pico-8 play session: hold ← + tap ❎, after a click and taps of 🅾, ❎, 🅾+❎, 🅾 in the second before t = 0

[t = 4 s] hold ← ~4s, tap ❎ ~7×
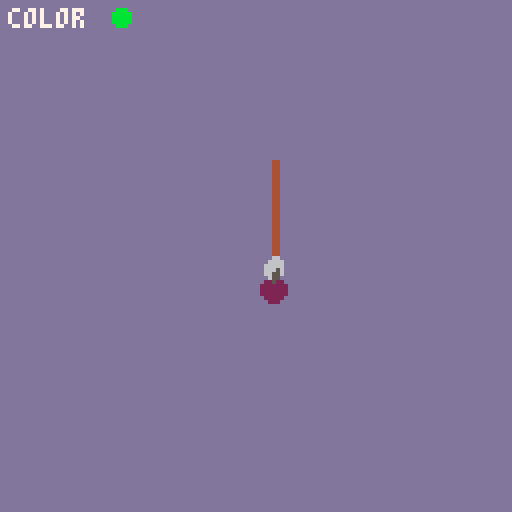

pico-8 cartridge
version 7
__lua__
--paint demo

poke(0x5f2d, 1)
b = {}							--input variable
paint = {}			--the paint on the canvas
brush = {}			--brush the player controls
brush.x = 64
brush.y = 64
brush.r = -1
brush.color = 2
brush.painting=false
t = {}
t = 0
canvascol = {}
canvascol = 13
menu = {}
menu = true

function get_input()
	b[0] = btn(0)
	b[1] = btn(1)
	b[2] = btn(2)
	b[3] = btn(3)
	b[4] = stat(34)
	b[5] = btnp(5)
	b[6] = btnp(4, 1)
	b[7] = btnp(5, 1)
end

function handle_input()
	--if b[0] then brush.x -= 1 end
	--if b[1] then brush.x += 1 end
	--if b[2] then brush.y -= 1 end
	--if b[3] then brush.y += 1 end
	brush.x = stat(32)
	brush.y = stat(33)
	if b[4] == 1 then
	
		menu = false
		brush.painting = true
	else
		brush.painting = false
	end
	
	if b[5] then
		brush.color += 1
		if brush.color > 15 then
			brush.color = 0
		end
	end
	
	if b[6] then
		canvascol += 1
		if canvascol > 15 then
			canvascol = 0
		end
	end
	
	if b[7] then
		clear_canvas()
	end
end

function clear_canvas()
	for v in all(paint) do
		del(paint, v)
	end
end

function make_paint()
	local tmax = 1
	if brush.painting then
		brush.r = 3
	else
		if t >= tmax then
			brush.r -= 1
			t = 0
		else
			t += 1
		end
		if brush.r < 0 then
			brush.r = -1
		end
	end
	
	if brush.r >=  0 then
		local p = create_paint(brush.x,
														brush.y,
														brush.r,
														brush.color)
		add(paint,p)
	end
end

function create_paint(x, y, r, col)
	local p = {}
	p.x = x
	p.y = y
	p.r = r
	p.col = col
	return p
end

function draw_hud()
	
	if menu then
	print(stat(34), 0, 0, 7)
	print("press z to start", 35, 55, 7)
	print("shift - canvas color", 2, 110, 7)
	print("a - clear canvas", 2, 100, 7)
	print("x - change color, z - paint", 2, 120, 7)
	else
		print("color", 2, 2, 7)
		circfill(30, 4, 2, brush.color)
	end
end

function draw_background()
	rectfill(0, 0, 127, 127, canvascol)
end

function draw_brush()
	if brush.painting then
		spr(3, brush.x, brush.y-24, 1, 3)
		spr(2, brush.x, brush.y)
	else
		spr(3, brush.x, brush.y-24, 1, 3)
		spr(1, brush.x, brush.y)
	end
end

function draw_paint()
	for v in all(paint) do
		circfill(v.x+4, v.y+8, v.r, v.col)
	end
end

function add_paint(p)
	for v in all(paint) do
		if(v.x == p.x and v.y == p.y and v.r>p.r and v.col == p.col) then
			return
		end
	end
	add(paint, p)
	return
end

function _init()
	cls()
end

function _update()
	get_input()
	handle_input()
	if menu == false then
		make_paint()
	end
end

function _draw()
	cls()
	draw_background()
	draw_hud()
	if menu then
	else
	draw_paint()
	draw_brush()
	end
end
__gfx__
00000000000066000000660000004400000000000000000000000000000000000000000000000000000000000000000000000000000000000000000000000000
00000000000666600066666000004400000000000000000000000000000000000000000000000000000000000000000000000000000000000000000000000000
00700700006666600666666600004400000000000000000000000000000000000000000000000000000000000000000000000000000000000000000000000000
00077000006665600666656600004400000000000000000000000000000000000000000000000000000000000000000000000000000000000000000000000000
00077000006655600066556000004400000000000000000000000000000000000000000000000000000000000000000000000000000000000000000000000000
00700700000655000000500000004400000000000000000000000000000000000000000000000000000000000000000000000000000000000000000000000000
00000000000050000000000000004400000000000000000000000000000000000000000000000000000000000000000000000000000000000000000000000000
00000000000000000000000000004400000000000000000000000000000000000000000000000000000000000000000000000000000000000000000000000000
00000000000000000000000000004400000000000000000000000000000000000000000000000000000000000000000000000000000000000000000000000000
00000000000000000000000000004400000000000000000000000000000000000000000000000000000000000000000000000000000000000000000000000000
00000000000000000000000000004400000000000000000000000000000000000000000000000000000000000000000000000000000000000000000000000000
00000000000000000000000000004400000000000000000000000000000000000000000000000000000000000000000000000000000000000000000000000000
00000000000000000000000000004400000000000000000000000000000000000000000000000000000000000000000000000000000000000000000000000000
00000000000000000000000000004400000000000000000000000000000000000000000000000000000000000000000000000000000000000000000000000000
00000000000000000000000000004400000000000000000000000000000000000000000000000000000000000000000000000000000000000000000000000000
00000000000000000000000000004400000000000000000000000000000000000000000000000000000000000000000000000000000000000000000000000000
00000000000000000000000000004400000000000000000000000000000000000000000000000000000000000000000000000000000000000000000000000000
00000000000000000000000000004400000000000000000000000000000000000000000000000000000000000000000000000000000000000000000000000000
00000000000000000000000000004400000000000000000000000000000000000000000000000000000000000000000000000000000000000000000000000000
00000000000000000000000000004400000000000000000000000000000000000000000000000000000000000000000000000000000000000000000000000000
00000000000000000000000000004400000000000000000000000000000000000000000000000000000000000000000000000000000000000000000000000000
00000000000000000000000000004400000000000000000000000000000000000000000000000000000000000000000000000000000000000000000000000000
00000000000000000000000000004400000000000000000000000000000000000000000000000000000000000000000000000000000000000000000000000000
00000000000000000000000000004400000000000000000000000000000000000000000000000000000000000000000000000000000000000000000000000000
00000000000000000000000000000000000000000000000000000000000000000000000000000000000000000000000000000000000000000000000000000000
00000000000000000000000000000000000000000000000000000000000000000000000000000000000000000000000000000000000000000000000000000000
00000000000000000000000000000000000000000000000000000000000000000000000000000000000000000000000000000000000000000000000000000000
00000000000000000000000000000000000000000000000000000000000000000000000000000000000000000000000000000000000000000000000000000000
00000000000000000000000000000000000000000000000000000000000000000000000000000000000000000000000000000000000000000000000000000000
00000000000000000000000000000000000000000000000000000000000000000000000000000000000000000000000000000000000000000000000000000000
00000000000000000000000000000000000000000000000000000000000000000000000000000000000000000000000000000000000000000000000000000000
00000000000000000000000000000000000000000000000000000000000000000000000000000000000000000000000000000000000000000000000000000000
00000000000000000000000000000000000000000000000000000000000000000000000000000000000000000000000000000000000000000000000000000000
00000000000000000000000000000000000000000000000000000000000000000000000000000000000000000000000000000000000000000000000000000000
00000000000000000000000000000000000000000000000000000000000000000000000000000000000000000000000000000000000000000000000000000000
00000000000000000000000000000000000000000000000000000000000000000000000000000000000000000000000000000000000000000000000000000000
00000000000000000000000000000000000000000000000000000000000000000000000000000000000000000000000000000000000000000000000000000000
00000000000000000000000000000000000000000000000000000000000000000000000000000000000000000000000000000000000000000000000000000000
00000000000000000000000000000000000000000000000000000000000000000000000000000000000000000000000000000000000000000000000000000000
00000000000000000000000000000000000000000000000000000000000000000000000000000000000000000000000000000000000000000000000000000000
00000000000000000000000000000000000000000000000000000000000000000000000000000000000000000000000000000000000000000000000000000000
00000000000000000000000000000000000000000000000000000000000000000000000000000000000000000000000000000000000000000000000000000000
00000000000000000000000000000000000000000000000000000000000000000000000000000000000000000000000000000000000000000000000000000000
00000000000000000000000000000000000000000000000000000000000000000000000000000000000000000000000000000000000000000000000000000000
00000000000000000000000000000000000000000000000000000000000000000000000000000000000000000000000000000000000000000000000000000000
00000000000000000000000000000000000000000000000000000000000000000000000000000000000000000000000000000000000000000000000000000000
00000000000000000000000000000000000000000000000000000000000000000000000000000000000000000000000000000000000000000000000000000000
00000000000000000000000000000000000000000000000000000000000000000000000000000000000000000000000000000000000000000000000000000000
00000000000000000000000000000000000000000000000000000000000000000000000000000000000000000000000000000000000000000000000000000000
00000000000000000000000000000000000000000000000000000000000000000000000000000000000000000000000000000000000000000000000000000000
00000000000000000000000000000000000000000000000000000000000000000000000000000000000000000000000000000000000000000000000000000000
00000000000000000000000000000000000000000000000000000000000000000000000000000000000000000000000000000000000000000000000000000000
00000000000000000000000000000000000000000000000000000000000000000000000000000000000000000000000000000000000000000000000000000000
00000000000000000000000000000000000000000000000000000000000000000000000000000000000000000000000000000000000000000000000000000000
00000000000000000000000000000000000000000000000000000000000000000000000000000000000000000000000000000000000000000000000000000000
00000000000000000000000000000000000000000000000000000000000000000000000000000000000000000000000000000000000000000000000000000000
00000000000000000000000000000000000000000000000000000000000000000000000000000000000000000000000000000000000000000000000000000000
00000000000000000000000000000000000000000000000000000000000000000000000000000000000000000000000000000000000000000000000000000000
00000000000000000000000000000000000000000000000000000000000000000000000000000000000000000000000000000000000000000000000000000000
00000000000000000000000000000000000000000000000000000000000000000000000000000000000000000000000000000000000000000000000000000000
00000000000000000000000000000000000000000000000000000000000000000000000000000000000000000000000000000000000000000000000000000000
00000000000000000000000000000000000000000000000000000000000000000000000000000000000000000000000000000000000000000000000000000000
00000000000000000000000000000000000000000000000000000000000000000000000000000000000000000000000000000000000000000000000000000000
00000000000000000000000000000000000000000000000000000000000000000000000000000000000000000000000000000000000000000000000000000000
00000000000000000000000000000000000000000000000000000000000000000000000000000000000000000000000000000000000000000000000000000000
00000000000000000000000000000000000000000000000000000000000000000000000000000000000000000000000000000000000000000000000000000000
00000000000000000000000000000000000000000000000000000000000000000000000000000000000000000000000000000000000000000000000000000000
00000000000000000000000000000000000000000000000000000000000000000000000000000000000000000000000000000000000000000000000000000000
00000000000000000000000000000000000000000000000000000000000000000000000000000000000000000000000000000000000000000000000000000000
00000000000000000000000000000000000000000000000000000000000000000000000000000000000000000000000000000000000000000000000000000000
00000000000000000000000000000000000000000000000000000000000000000000000000000000000000000000000000000000000000000000000000000000
00000000000000000000000000000000000000000000000000000000000000000000000000000000000000000000000000000000000000000000000000000000
00000000000000000000000000000000000000000000000000000000000000000000000000000000000000000000000000000000000000000000000000000000
00000000000000000000000000000000000000000000000000000000000000000000000000000000000000000000000000000000000000000000000000000000
00000000000000000000000000000000000000000000000000000000000000000000000000000000000000000000000000000000000000000000000000000000
00000000000000000000000000000000000000000000000000000000000000000000000000000000000000000000000000000000000000000000000000000000
00000000000000000000000000000000000000000000000000000000000000000000000000000000000000000000000000000000000000000000000000000000
00000000000000000000000000000000000000000000000000000000000000000000000000000000000000000000000000000000000000000000000000000000
00000000000000000000000000000000000000000000000000000000000000000000000000000000000000000000000000000000000000000000000000000000
00000000000000000000000000000000000000000000000000000000000000000000000000000000000000000000000000000000000000000000000000000000
00000000000000000000000000000000000000000000000000000000000000000000000000000000000000000000000000000000000000000000000000000000
00000000000000000000000000000000000000000000000000000000000000000000000000000000000000000000000000000000000000000000000000000000
00000000000000000000000000000000000000000000000000000000000000000000000000000000000000000000000000000000000000000000000000000000
00000000000000000000000000000000000000000000000000000000000000000000000000000000000000000000000000000000000000000000000000000000
00000000000000000000000000000000000000000000000000000000000000000000000000000000000000000000000000000000000000000000000000000000
00000000000000000000000000000000000000000000000000000000000000000000000000000000000000000000000000000000000000000000000000000000
00000000000000000000000000000000000000000000000000000000000000000000000000000000000000000000000000000000000000000000000000000000
00000000000000000000000000000000000000000000000000000000000000000000000000000000000000000000000000000000000000000000000000000000
00000000000000000000000000000000000000000000000000000000000000000000000000000000000000000000000000000000000000000000000000000000
00000000000000000000000000000000000000000000000000000000000000000000000000000000000000000000000000000000000000000000000000000000
00000000000000000000000000000000000000000000000000000000000000000000000000000000000000000000000000000000000000000000000000000000
00000000000000000000000000000000000000000000000000000000000000000000000000000000000000000000000000000000000000000000000000000000
00000000000000000000000000000000000000000000000000000000000000000000000000000000000000000000000000000000000000000000000000000000
00000000000000000000000000000000000000000000000000000000000000000000000000000000000000000000000000000000000000000000000000000000
00000000000000000000000000000000000000000000000000000000000000000000000000000000000000000000000000000000000000000000000000000000
00000000000000000000000000000000000000000000000000000000000000000000000000000000000000000000000000000000000000000000000000000000
00000000000000000000000000000000000000000000000000000000000000000000000000000000000000000000000000000000000000000000000000000000
00000000000000000000000000000000000000000000000000000000000000000000000000000000000000000000000000000000000000000000000000000000
00000000000000000000000000000000000000000000000000000000000000000000000000000000000000000000000000000000000000000000000000000000
00000000000000000000000000000000000000000000000000000000000000000000000000000000000000000000000000000000000000000000000000000000
00000000000000000000000000000000000000000000000000000000000000000000000000000000000000000000000000000000000000000000000000000000
00000000000000000000000000000000000000000000000000000000000000000000000000000000000000000000000000000000000000000000000000000000
00000000000000000000000000000000000000000000000000000000000000000000000000000000000000000000000000000000000000000000000000000000
00000000000000000000000000000000000000000000000000000000000000000000000000000000000000000000000000000000000000000000000000000000
00000000000000000000000000000000000000000000000000000000000000000000000000000000000000000000000000000000000000000000000000000000
00000000000000000000000000000000000000000000000000000000000000000000000000000000000000000000000000000000000000000000000000000000
00000000000000000000000000000000000000000000000000000000000000000000000000000000000000000000000000000000000000000000000000000000
00000000000000000000000000000000000000000000000000000000000000000000000000000000000000000000000000000000000000000000000000000000
00000000000000000000000000000000000000000000000000000000000000000000000000000000000000000000000000000000000000000000000000000000
00000000000000000000000000000000000000000000000000000000000000000000000000000000000000000000000000000000000000000000000000000000
00000000000000000000000000000000000000000000000000000000000000000000000000000000000000000000000000000000000000000000000000000000
00000000000000000000000000000000000000000000000000000000000000000000000000000000000000000000000000000000000000000000000000000000
00000000000000000000000000000000000000000000000000000000000000000000000000000000000000000000000000000000000000000000000000000000
00000000000000000000000000000000000000000000000000000000000000000000000000000000000000000000000000000000000000000000000000000000
00000000000000000000000000000000000000000000000000000000000000000000000000000000000000000000000000000000000000000000000000000000
00000000000000000000000000000000000000000000000000000000000000000000000000000000000000000000000000000000000000000000000000000000
00000000000000000000000000000000000000000000000000000000000000000000000000000000000000000000000000000000000000000000000000000000
00000000000000000000000000000000000000000000000000000000000000000000000000000000000000000000000000000000000000000000000000000000
00000000000000000000000000000000000000000000000000000000000000000000000000000000000000000000000000000000000000000000000000000000
00000000000000000000000000000000000000000000000000000000000000000000000000000000000000000000000000000000000000000000000000000000
00000000000000000000000000000000000000000000000000000000000000000000000000000000000000000000000000000000000000000000000000000000
00000000000000000000000000000000000000000000000000000000000000000000000000000000000000000000000000000000000000000000000000000000
00000000000000000000000000000000000000000000000000000000000000000000000000000000000000000000000000000000000000000000000000000000
00000000000000000000000000000000000000000000000000000000000000000000000000000000000000000000000000000000000000000000000000000000
00000000000000000000000000000000000000000000000000000000000000000000000000000000000000000000000000000000000000000000000000000000
00000000000000000000000000000000000000000000000000000000000000000000000000000000000000000000000000000000000000000000000000000000
00000000000000000000000000000000000000000000000000000000000000000000000000000000000000000000000000000000000000000000000000000000
00000000000000000000000000000000000000000000000000000000000000000000000000000000000000000000000000000000000000000000000000000000
__gff__
0000000000000000000000000000000000000000000000000000000000000000000000000000000000000000000000000000000000000000000000000000000000000000000000000000000000000000000000000000000000000000000000000000000000000000000000000000000000000000000000000000000000000000
0000000000000000000000000000000000000000000000000000000000000000000000000000000000000000000000000000000000000000000000000000000000000000000000000000000000000000000000000000000000000000000000000000000000000000000000000000000000000000000000000000000000000000
__map__
0000000000000000000000000000000000000000000000000000000000000000000000000000000000000000000000000000000000000000000000000000000000000000000000000000000000000000000000000000000000000000000000000000000000000000000000000000000000000000000000000000000000000000
0000000000000000000000000000000000000000000000000000000000000000000000000000000000000000000000000000000000000000000000000000000000000000000000000000000000000000000000000000000000000000000000000000000000000000000000000000000000000000000000000000000000000000
0000000000000000000000000000000000000000000000000000000000000000000000000000000000000000000000000000000000000000000000000000000000000000000000000000000000000000000000000000000000000000000000000000000000000000000000000000000000000000000000000000000000000000
0000000000000000000000000000000000000000000000000000000000000000000000000000000000000000000000000000000000000000000000000000000000000000000000000000000000000000000000000000000000000000000000000000000000000000000000000000000000000000000000000000000000000000
0000000000000000000000000000000000000000000000000000000000000000000000000000000000000000000000000000000000000000000000000000000000000000000000000000000000000000000000000000000000000000000000000000000000000000000000000000000000000000000000000000000000000000
0000000000000000000000000000000000000000000000000000000000000000000000000000000000000000000000000000000000000000000000000000000000000000000000000000000000000000000000000000000000000000000000000000000000000000000000000000000000000000000000000000000000000000
0000000000000000000000000000000000000000000000000000000000000000000000000000000000000000000000000000000000000000000000000000000000000000000000000000000000000000000000000000000000000000000000000000000000000000000000000000000000000000000000000000000000000000
0000000000000000000000000000000000000000000000000000000000000000000000000000000000000000000000000000000000000000000000000000000000000000000000000000000000000000000000000000000000000000000000000000000000000000000000000000000000000000000000000000000000000000
0000000000000000000000000000000000000000000000000000000000000000000000000000000000000000000000000000000000000000000000000000000000000000000000000000000000000000000000000000000000000000000000000000000000000000000000000000000000000000000000000000000000000000
0000000000000000000000000000000000000000000000000000000000000000000000000000000000000000000000000000000000000000000000000000000000000000000000000000000000000000000000000000000000000000000000000000000000000000000000000000000000000000000000000000000000000000
0000000000000000000000000000000000000000000000000000000000000000000000000000000000000000000000000000000000000000000000000000000000000000000000000000000000000000000000000000000000000000000000000000000000000000000000000000000000000000000000000000000000000000
0000000000000000000000000000000000000000000000000000000000000000000000000000000000000000000000000000000000000000000000000000000000000000000000000000000000000000000000000000000000000000000000000000000000000000000000000000000000000000000000000000000000000000
0000000000000000000000000000000000000000000000000000000000000000000000000000000000000000000000000000000000000000000000000000000000000000000000000000000000000000000000000000000000000000000000000000000000000000000000000000000000000000000000000000000000000000
0000000000000000000000000000000000000000000000000000000000000000000000000000000000000000000000000000000000000000000000000000000000000000000000000000000000000000000000000000000000000000000000000000000000000000000000000000000000000000000000000000000000000000
0000000000000000000000000000000000000000000000000000000000000000000000000000000000000000000000000000000000000000000000000000000000000000000000000000000000000000000000000000000000000000000000000000000000000000000000000000000000000000000000000000000000000000
0000000000000000000000000000000000000000000000000000000000000000000000000000000000000000000000000000000000000000000000000000000000000000000000000000000000000000000000000000000000000000000000000000000000000000000000000000000000000000000000000000000000000000
0000000000000000000000000000000000000000000000000000000000000000000000000000000000000000000000000000000000000000000000000000000000000000000000000000000000000000000000000000000000000000000000000000000000000000000000000000000000000000000000000000000000000000
0000000000000000000000000000000000000000000000000000000000000000000000000000000000000000000000000000000000000000000000000000000000000000000000000000000000000000000000000000000000000000000000000000000000000000000000000000000000000000000000000000000000000000
0000000000000000000000000000000000000000000000000000000000000000000000000000000000000000000000000000000000000000000000000000000000000000000000000000000000000000000000000000000000000000000000000000000000000000000000000000000000000000000000000000000000000000
0000000000000000000000000000000000000000000000000000000000000000000000000000000000000000000000000000000000000000000000000000000000000000000000000000000000000000000000000000000000000000000000000000000000000000000000000000000000000000000000000000000000000000
0000000000000000000000000000000000000000000000000000000000000000000000000000000000000000000000000000000000000000000000000000000000000000000000000000000000000000000000000000000000000000000000000000000000000000000000000000000000000000000000000000000000000000
0000000000000000000000000000000000000000000000000000000000000000000000000000000000000000000000000000000000000000000000000000000000000000000000000000000000000000000000000000000000000000000000000000000000000000000000000000000000000000000000000000000000000000
0000000000000000000000000000000000000000000000000000000000000000000000000000000000000000000000000000000000000000000000000000000000000000000000000000000000000000000000000000000000000000000000000000000000000000000000000000000000000000000000000000000000000000
0000000000000000000000000000000000000000000000000000000000000000000000000000000000000000000000000000000000000000000000000000000000000000000000000000000000000000000000000000000000000000000000000000000000000000000000000000000000000000000000000000000000000000
0000000000000000000000000000000000000000000000000000000000000000000000000000000000000000000000000000000000000000000000000000000000000000000000000000000000000000000000000000000000000000000000000000000000000000000000000000000000000000000000000000000000000000
0000000000000000000000000000000000000000000000000000000000000000000000000000000000000000000000000000000000000000000000000000000000000000000000000000000000000000000000000000000000000000000000000000000000000000000000000000000000000000000000000000000000000000
0000000000000000000000000000000000000000000000000000000000000000000000000000000000000000000000000000000000000000000000000000000000000000000000000000000000000000000000000000000000000000000000000000000000000000000000000000000000000000000000000000000000000000
0000000000000000000000000000000000000000000000000000000000000000000000000000000000000000000000000000000000000000000000000000000000000000000000000000000000000000000000000000000000000000000000000000000000000000000000000000000000000000000000000000000000000000
0000000000000000000000000000000000000000000000000000000000000000000000000000000000000000000000000000000000000000000000000000000000000000000000000000000000000000000000000000000000000000000000000000000000000000000000000000000000000000000000000000000000000000
0000000000000000000000000000000000000000000000000000000000000000000000000000000000000000000000000000000000000000000000000000000000000000000000000000000000000000000000000000000000000000000000000000000000000000000000000000000000000000000000000000000000000000
0000000000000000000000000000000000000000000000000000000000000000000000000000000000000000000000000000000000000000000000000000000000000000000000000000000000000000000000000000000000000000000000000000000000000000000000000000000000000000000000000000000000000000
0000000000000000000000000000000000000000000000000000000000000000000000000000000000000000000000000000000000000000000000000000000000000000000000000000000000000000000000000000000000000000000000000000000000000000000000000000000000000000000000000000000000000000
